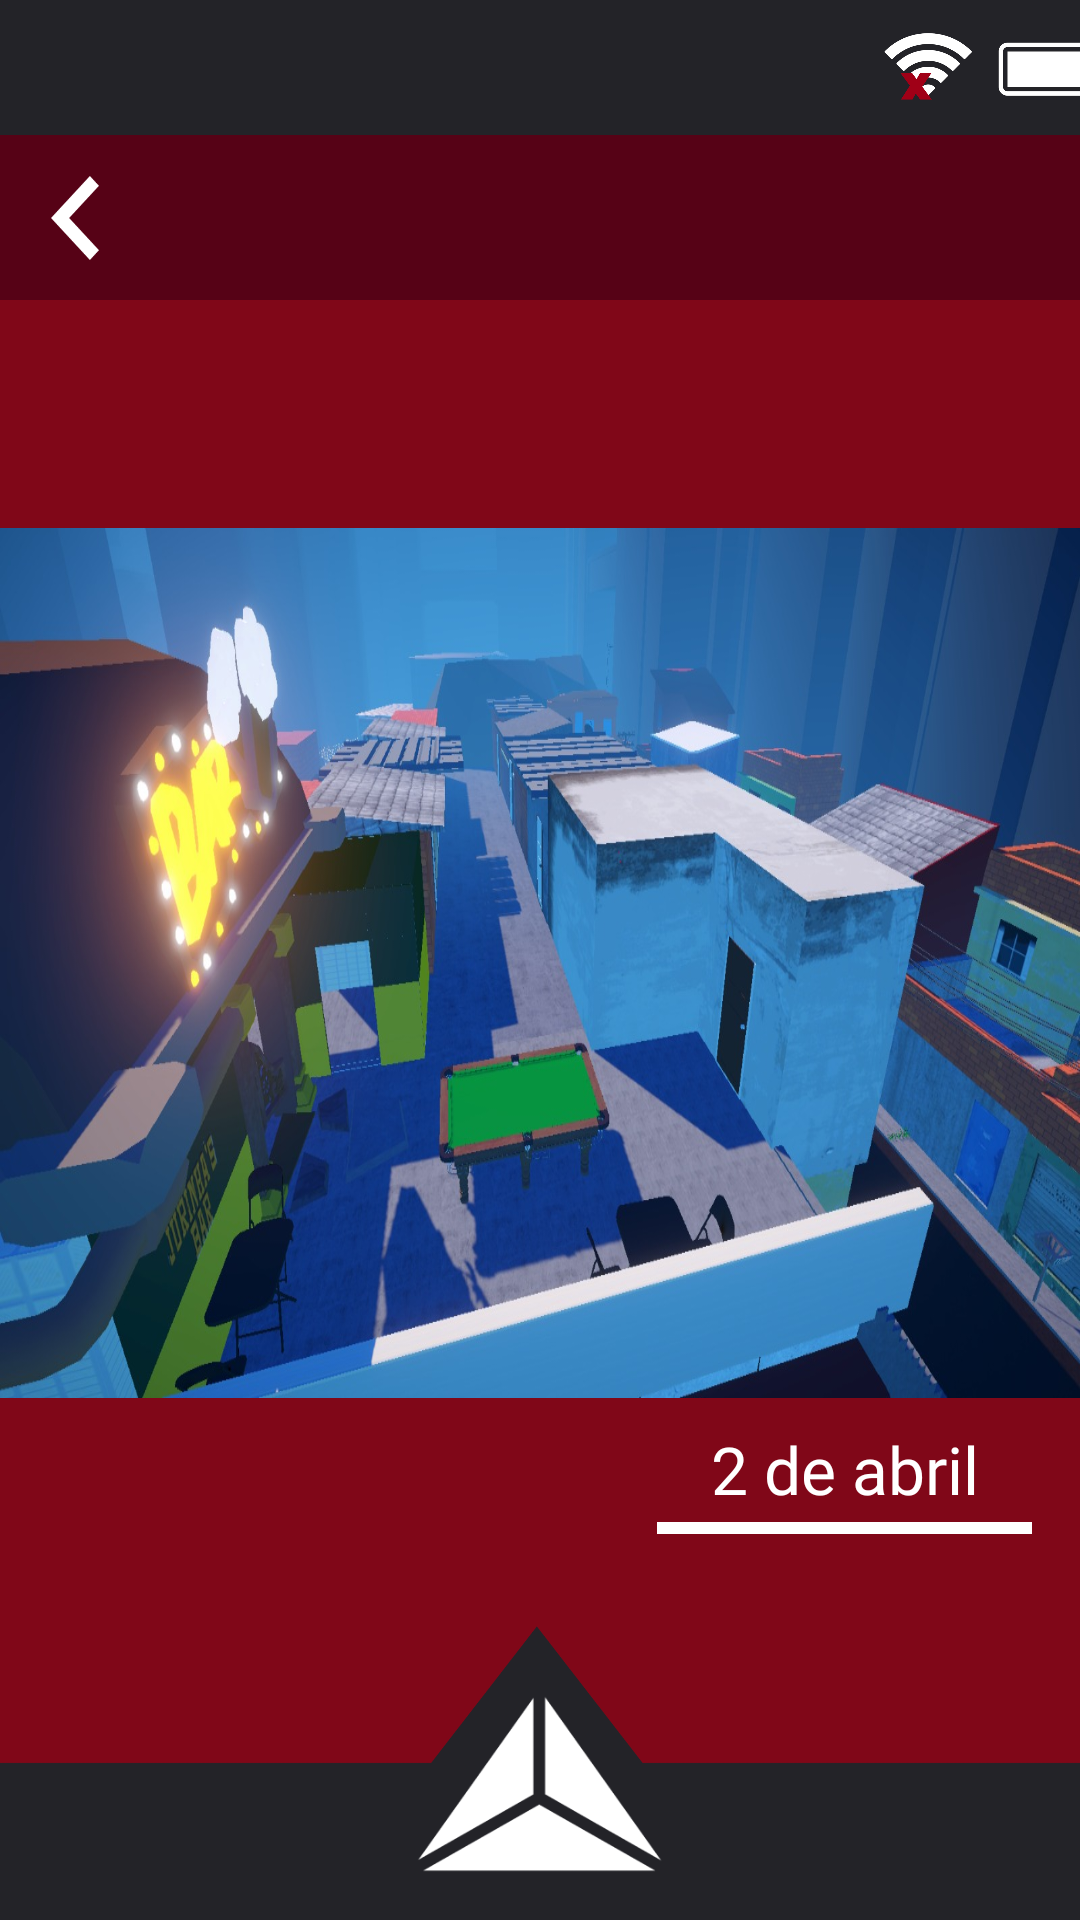

Produce the Android XML layout that renders to this screen, including the resource entries it uses.
<!-- AndroidManifest.xml: application theme Theme.Teste -->
<!-- res/layout/actgaleria11.xml -->
<?xml version="1.0" encoding="utf-8"?>
<androidx.constraintlayout.widget.ConstraintLayout xmlns:android="http://schemas.android.com/apk/res/android"
    xmlns:app="http://schemas.android.com/apk/res-auto"
    xmlns:tools="http://schemas.android.com/tools"
    android:layout_width="match_parent"
    android:layout_height="match_parent"
    android:background="@color/darkred1"
    tools:context=".Galeria11Act">

    <ImageView
        android:id="@+id/imageView108"
        android:layout_width="0dp"
        android:layout_height="55dp"
        android:background="@drawable/galeriaheader"
        app:layout_constraintEnd_toEndOf="parent"
        app:layout_constraintStart_toStartOf="parent"
        app:layout_constraintTop_toBottomOf="@+id/imageView91" />

    <ImageView
        android:id="@+id/imageView90"
        android:layout_width="412dp"
        android:layout_height="98dp"
        android:layout_alignParentLeft="true"
        android:layout_alignParentTop="true"
        app:layout_constraintBottom_toBottomOf="parent"
        app:layout_constraintEnd_toEndOf="parent"
        app:layout_constraintHorizontal_bias="0.526"
        app:layout_constraintStart_toStartOf="parent"
        app:layout_constraintTop_toTopOf="parent"
        app:layout_constraintVertical_bias="1.0"
        app:srcCompat="@drawable/barrainferior"
        tools:ignore="MissingConstraints" />

    <ImageView
        android:id="@+id/imageView91"
        android:layout_width="415dp"
        android:layout_height="45dp"
        app:layout_constraintBottom_toBottomOf="parent"
        app:layout_constraintEnd_toEndOf="parent"
        app:layout_constraintHorizontal_bias="0.629"
        app:layout_constraintStart_toStartOf="parent"
        app:layout_constraintTop_toTopOf="parent"
        app:layout_constraintVertical_bias="0.0"
        app:srcCompat="@drawable/barrasuperior" />

    <TextView
        android:id="@+id/textView66"
        android:layout_width="wrap_content"
        android:layout_height="wrap_content"
        android:layout_marginTop="9dp"
        android:fontFamily="@font/libre_franklin_bold"
        android:gravity="end"
        android:text="@string/galeriadt11"
        android:textColor="@color/white"
        android:textSize="22sp"
        app:layout_constraintEnd_toEndOf="@+id/imageView100"
        app:layout_constraintStart_toStartOf="@+id/imageView100"
        app:layout_constraintTop_toBottomOf="@+id/imageView92" />

    <ImageView
        android:id="@+id/imageView100"
        android:layout_width="125dp"
        android:layout_height="4dp"
        android:layout_marginTop="3dp"
        android:layout_marginEnd="16dp"
        android:background="@drawable/barra"
        app:layout_constraintEnd_toEndOf="parent"
        app:layout_constraintTop_toBottomOf="@+id/textView66" />

    <ImageView
        android:id="@+id/imageView92"
        android:layout_width="wrap_content"
        android:layout_height="290dp"
        android:background="@drawable/imggame3"
        app:layout_constraintBottom_toTopOf="@+id/imageView90"
        app:layout_constraintEnd_toEndOf="parent"
        app:layout_constraintStart_toStartOf="parent"
        app:layout_constraintTop_toBottomOf="@+id/imageView108" />

    <ImageButton
        android:id="@+id/btnmenugf11"
        android:layout_width="84dp"
        android:layout_height="60dp"
        android:layout_alignParentLeft="true"
        android:layout_alignParentTop="true"
        android:layout_marginBottom="2dp"
        android:background="@drawable/btnmenu"
        app:layout_constraintBottom_toBottomOf="parent"
        app:layout_constraintEnd_toEndOf="parent"
        app:layout_constraintStart_toStartOf="parent"
        app:layout_constraintTop_toTopOf="parent"
        app:layout_constraintVertical_bias="0.977" />

    <ImageButton
        android:id="@+id/btnvoltarglr11"
        android:layout_width="16dp"
        android:layout_height="28dp"
        android:layout_alignParentLeft="true"
        android:layout_alignParentTop="true"
        android:layout_marginStart="17dp"
        android:background="@drawable/btnvoltaremail"
        app:layout_constraintBottom_toBottomOf="@+id/imageView108"
        app:layout_constraintEnd_toEndOf="parent"
        app:layout_constraintHorizontal_bias="0.0"
        app:layout_constraintStart_toStartOf="parent"
        app:layout_constraintTop_toTopOf="@+id/imageView108" />
</androidx.constraintlayout.widget.ConstraintLayout>
<!-- resources referenced by this layout -->
<resources>
  <color name="darkred1">#800718</color>
  <color name="white">#FFFFFFFF</color>
  <!-- drawable barra (drawable) -->
  <?xml version="1.0" encoding="utf-8"?>
  <selector xmlns:android="http://schemas.android.com/apk/res/android">
      <item>
          <shape android:shape="rectangle">
              <solid android:color="#fff"/>
              <padding android:bottom="8dp" android:left="8dp" android:right="8dp" android:top="8dp"/>
          </shape>
      </item>
  </selector>
  <!-- drawable barrainferior: png bitmap (drawable, 10241 bytes) -->
  <!-- drawable barrasuperior: png bitmap (drawable, 33485 bytes) -->
  <!-- drawable btnmenu: png bitmap (drawable, 6755 bytes) -->
  <!-- drawable btnvoltaremail: png bitmap (drawable, 919 bytes) -->
  <!-- drawable galeriaheader (drawable) -->
  <?xml version="1.0" encoding="utf-8"?>
  <selector xmlns:android="http://schemas.android.com/apk/res/android">
      <item>
          <shape android:shape="rectangle">
              <solid android:color="@color/darkred2"/>
              <padding android:bottom="8dp" android:left="8dp" android:right="8dp" android:top="8dp"/>
          </shape>
      </item>
  </selector>
  <!-- drawable imggame3: jpeg bitmap (drawable, 200713 bytes) -->
  <string name="galeriadt11">"2 de abril"</string>
  <style name="Theme.Teste" parent="Base.Theme.Teste" />
  <color name="darkred2">#560216</color>
  <style name="Base.Theme.Teste" parent="Theme.Material3.DayNight.NoActionBar">
      </style>
</resources>
